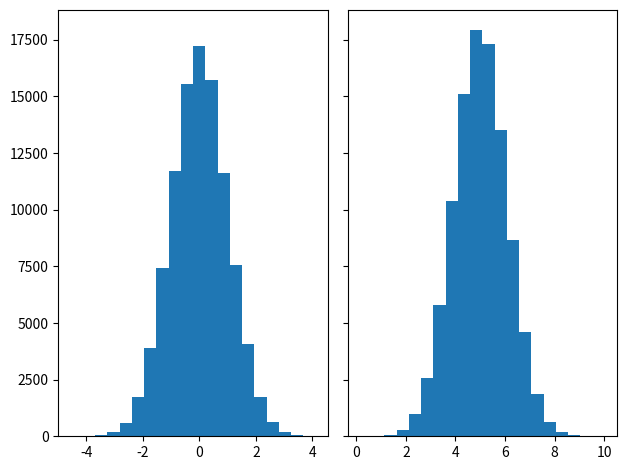
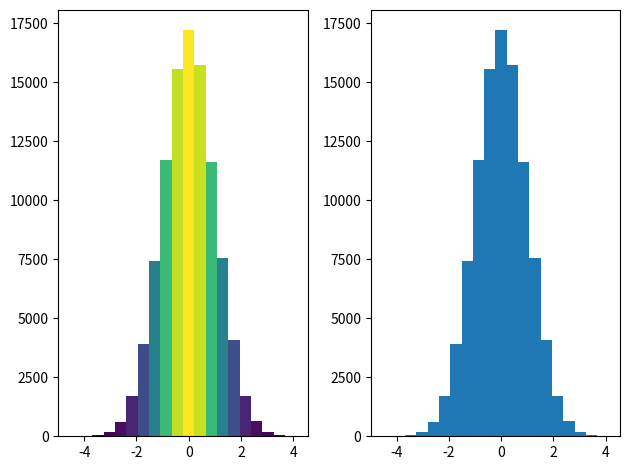

Write Python code to recreate these figures, in order. (Note: this script raises an exception after producing the figures.)
%matplotlib inline

import matplotlib.pyplot as plt
import numpy as np
from matplotlib import colors
from matplotlib.ticker import PercentFormatter

# Fixing random state for reproducibility
np.random.seed(19680801)

N_points = 100000
n_bins = 20

# Generate a normal distribution, center at x=0 and y=5
x = np.random.randn(N_points)
y = .4 * x + np.random.randn(100000) + 5

fig, axs = plt.subplots(1, 2, sharey=True, tight_layout=True)

# We can set the number of bins with the `bins` kwarg
axs[0].hist(x, bins=n_bins)
axs[1].hist(y, bins=n_bins)

fig, axs = plt.subplots(1, 2, tight_layout=True)

# N is the count in each bin, bins is the lower-limit of the bin
N, bins, patches = axs[0].hist(x, bins=n_bins)

# We'll color code by height, but you could use any scalar
fracs = N.astype(float) / N.max()

# we need to normalize the data to 0..1 for the full range of the colormap
norm = colors.Normalize(fracs.min(), fracs.max())

# Now, we'll loop through our objects and set the color of each accordingly
for thisfrac, thispatch in zip(fracs, patches):
    color = plt.cm.viridis(norm(thisfrac))
    thispatch.set_facecolor(color)

# We can also normalize our inputs by the total number of counts
axs[1].hist(x, bins=n_bins, normed=True)

# Now we format the y-axis to display percentage
axs[1].yaxis.set_major_formatter(PercentFormatter(xmax=1))

fig, ax = plt.subplots(tight_layout=True)
hist = ax.hist2d(x, y)

fig, axs = plt.subplots(3, 1, figsize=(5, 15), sharex=True, sharey=True,
                        tight_layout=True)

# We can increase the number of bins on each axis
axs[0].hist2d(x, y, bins=40)

# As well as define normalization of the colors
axs[1].hist2d(x, y, bins=40, norm=colors.LogNorm())

# We can also define custom numbers of bins for each axis
axs[2].hist2d(x, y, bins=(80, 10), norm=colors.LogNorm())

plt.show()